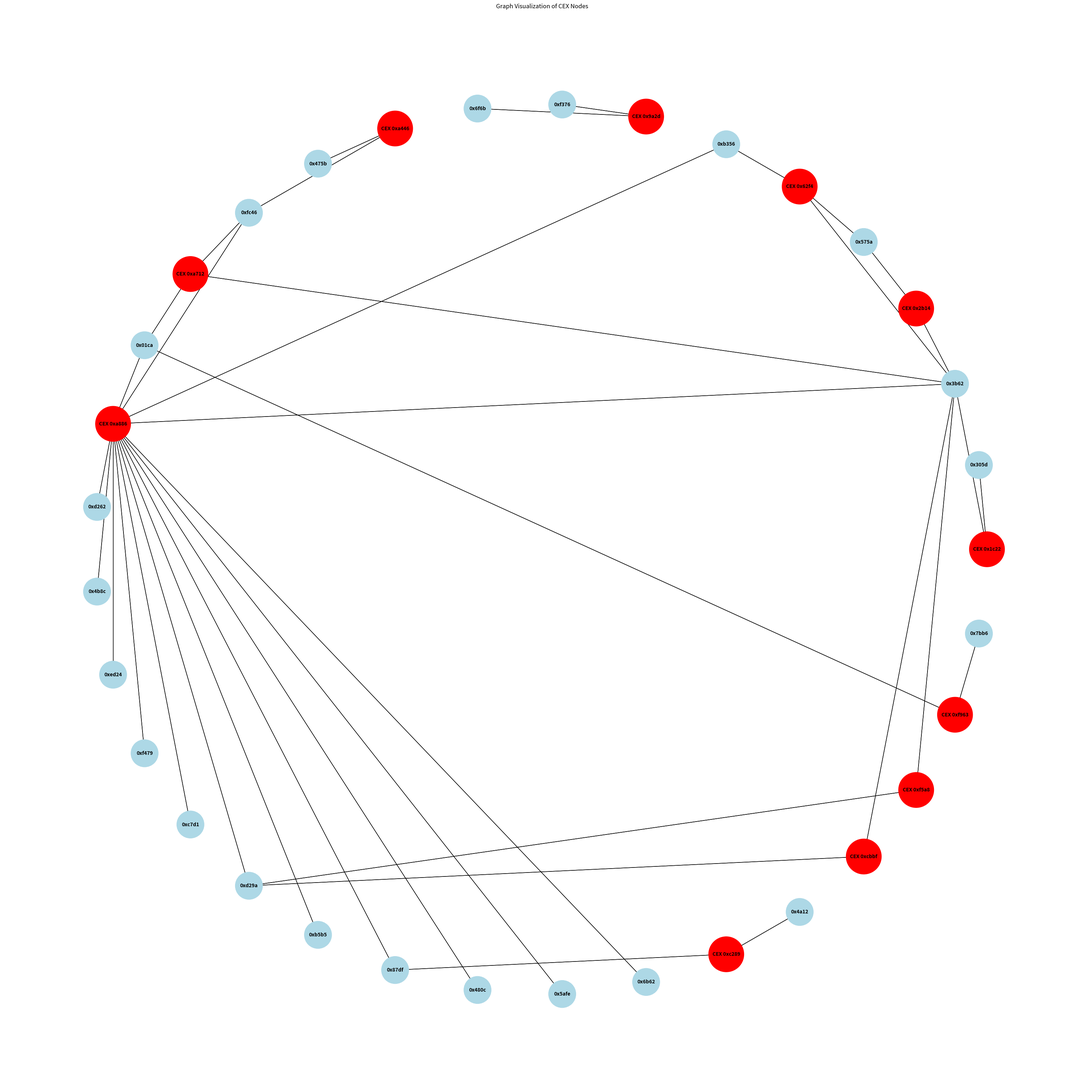

This figure's Python source:
import matplotlib.pyplot as plt
import networkx as nx

# Define the input data for CEX nodes
data = {
    "CEX 0x1c22": [("0x305d", 8),("0x3b62", 1)],
    "CEX 0x2b14": [("0x3b62", 14),("0x575a", 1)],
    "CEX 0x62f4": [("0x3b62", 11),("0xb356", 1),("0x575a", 1)],
    "CEX 0x9a2d": [("0xf376", 6),("0x6f6b", 1)],
    "CEX 0xa446": [("0x475b", 6),("0xfc46", 1)],
    "CEX 0xa712": [("0x3b62", 26),("0x01ca", 1),("0xfc46", 1)],
    "CEX 0xa886": [("0x3b62", 29),("0xd262", 1),("0x4b8c", 1),("0xed24", 3),("0xf479", 6),("0xfc46", 2),("0xc7d1", 1),("0xb356", 1),("0xd29a", 2),("0xb5b5", 2),("0x87df", 4),("0x480c", 1),("0x5afe", 1),("0x6b62", 1),("0x01ca", 1)],
    "CEX 0xc289": [("0x4a12", 7),("0x87df", 1)],
    "CEX 0xcbbf": [("0x3b62", 17),("0xd29a", 2)],
    "CEX 0xf5a8": [("0xd29a", 9),("0x3b62", 1)],
    "CEX 0xf963": [("0x7bb6", 7),("0x01ca", 1)]
}

# Create a directed graph
G = nx.DiGraph()

# Add edges to the graph
for node, edges in data.items():
    for edge, weight in edges:
        G.add_edge(node, edge, weight=weight)

# Draw the graph
plt.figure(figsize=(30, 30))  # Increase the figure size for better visibility

# Use circular layout for better spacing
pos = nx.circular_layout(G)

# Define node colors, making CEX nodes a different color
node_colors = []
node_sizes = []
for node in G.nodes():
    if node.startswith("CEX") or node.startswith("Distribution"):
        node_colors.append('red')
        node_sizes.append(5000)
    else:
        node_colors.append('lightblue')
        node_sizes.append(3000)

# Draw nodes and edges
nx.draw(G, pos, with_labels=True, node_size=node_sizes, node_color=node_colors, font_size=10, font_weight='bold', arrows=False)
edge_labels = nx.get_edge_attributes(G, 'weight')

# Draw all edges
nx.draw_networkx_edges(G, pos, edgelist=G.edges(), arrows=False)

# Draw edge labels
# nx.draw_networkx_edge_labels(G, pos, edge_labels=edge_labels)

plt.title('Graph Visualization of CEX Nodes')
plt.show()
